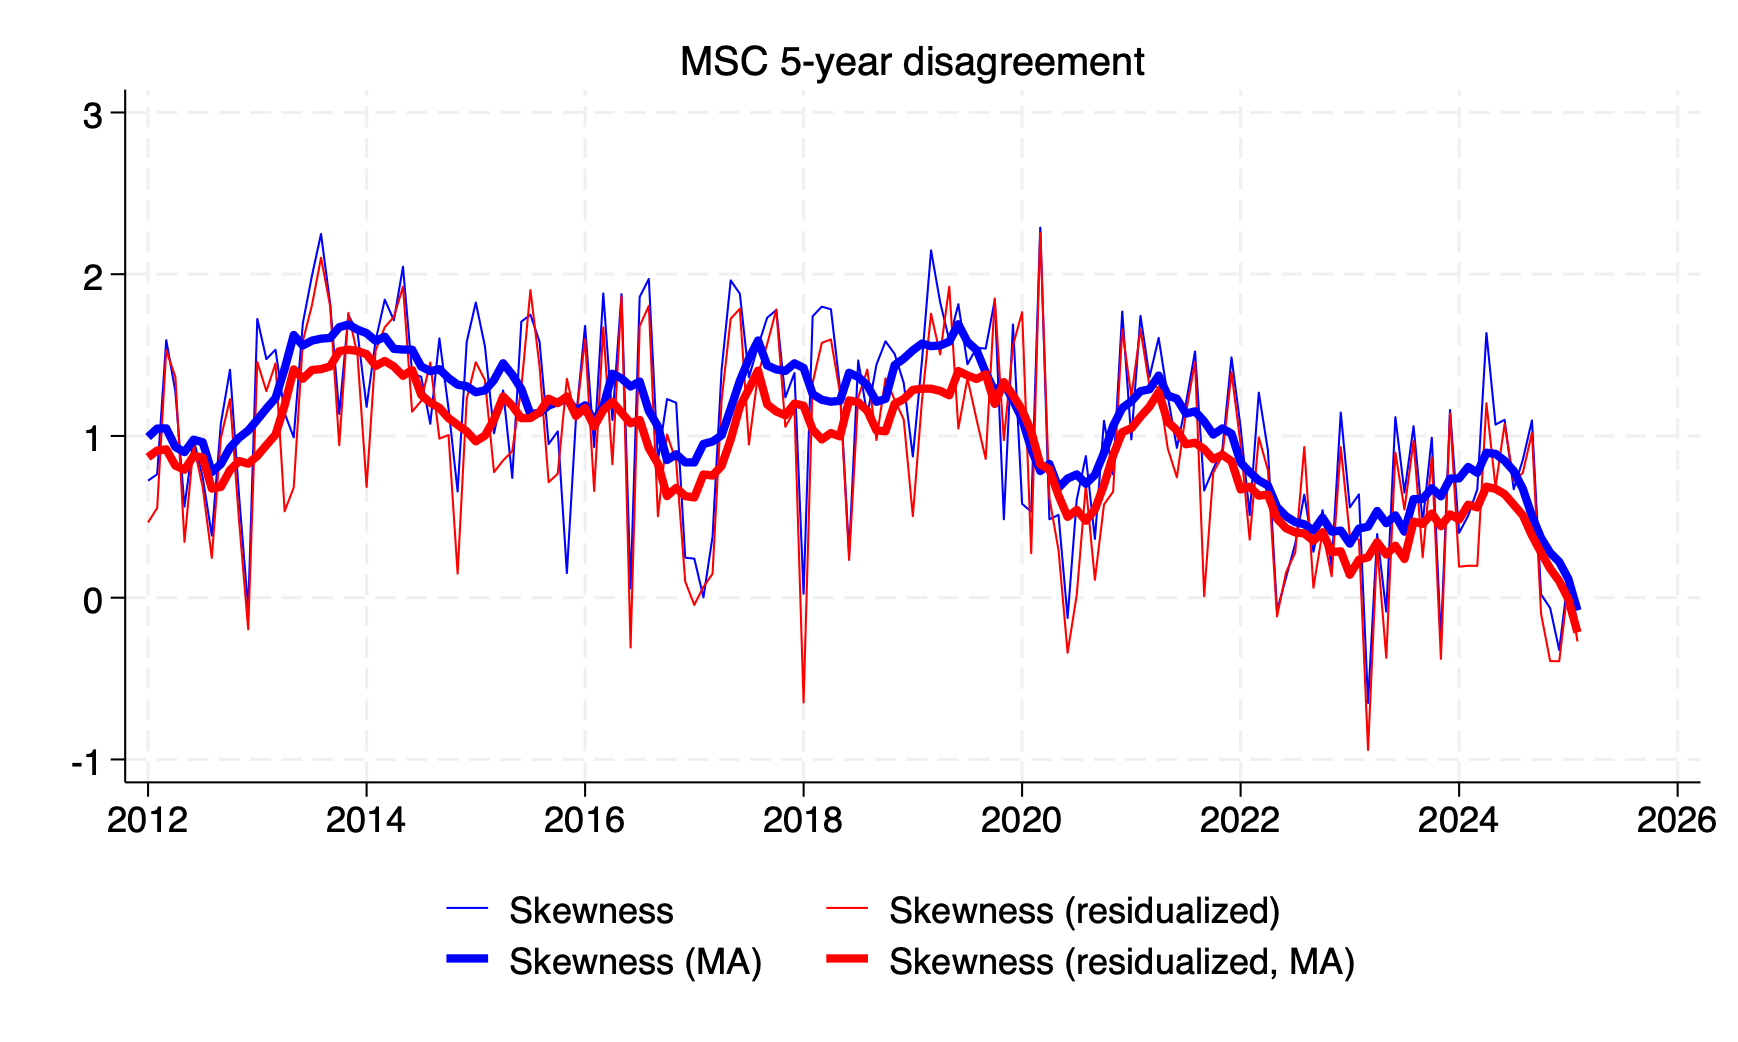

The table this chart was drawn from, first rows:
date, skew_lt_msc, skew_resid_lt_msc, skew_lt_msc_ma, skew_resid_lt_msc_ma
1978m1, , , , 
1978m2, , , , 
1978m3, , , , 
1978m4, , , , 
1978m5, , , , 
1978m6, , , , 
1978m7, , , , 
1978m8, , , , 
1978m9, , , , 
1978m10, , , , 
1978m11, , , , 
1978m12, , , , 
1979m1, , , , 
1979m2, 0.4872, 0.4079, 0.4872, 0.4079
1979m3, , , , 
1979m4, , , , 
1979m5, , , , 
1979m6, , , , 
1979m7, , , , 
1979m8, , , , 
1979m9, , , , 
1979m10, , , , 
1979m11, , , , 
1979m12, , , , 
1980m1, , , , 
1980m2, -0.7931, -0.8362, -0.7931, -0.8362
1980m3, , , , 
1980m4, , , , 
1980m5, , , , 
1980m6, , , , 
1980m7, , , , 
1980m8, -0.2217, -0.2335, -0.333, -0.3273
1980m9, -0.4443, -0.4212, -0.3047, -0.2971
1980m10, , , , 
1980m11, , , , 
1980m12, , , , 
1981m1, -0.2479, -0.2367, -0.3148, -0.2807
1981m2, -0.1551, 0.004757, -0.2717, -0.2338
1981m3, -0.412, -0.4696, -0.329, -0.311
1981m4, , , , 
1981m5, , , , 
1981m6, , , , 
1981m7, -0.501, -0.5426, -0.2455, -0.2981
1981m8, 0.07549, 0.01056, -0.1899, -0.241
1981m9, -0.1442, -0.191, -0.1825, -0.2357
1981m10, , , , 
1981m11, , , , 
1981m12, , , , 
1982m1, -0.1602, -0.2197, -0.09411, -0.1376
1982m2, 0.1786, 0.1185, -0.07741, -0.1198
1982m3, -0.2506, -0.2582, -0.09313, -0.1301
1982m4, , , , 
1982m5, , , , 
1982m6, , , , 
1982m7, -0.1403, -0.161, -0.2343, -0.2424
1982m8, -0.1175, -0.1859, -0.2289, -0.2371
1982m9, -0.4289, -0.3643, -0.2574, -0.2679
1982m10, , , , 
1982m11, , , , 
1982m12, , , , 
... 506 more rows
